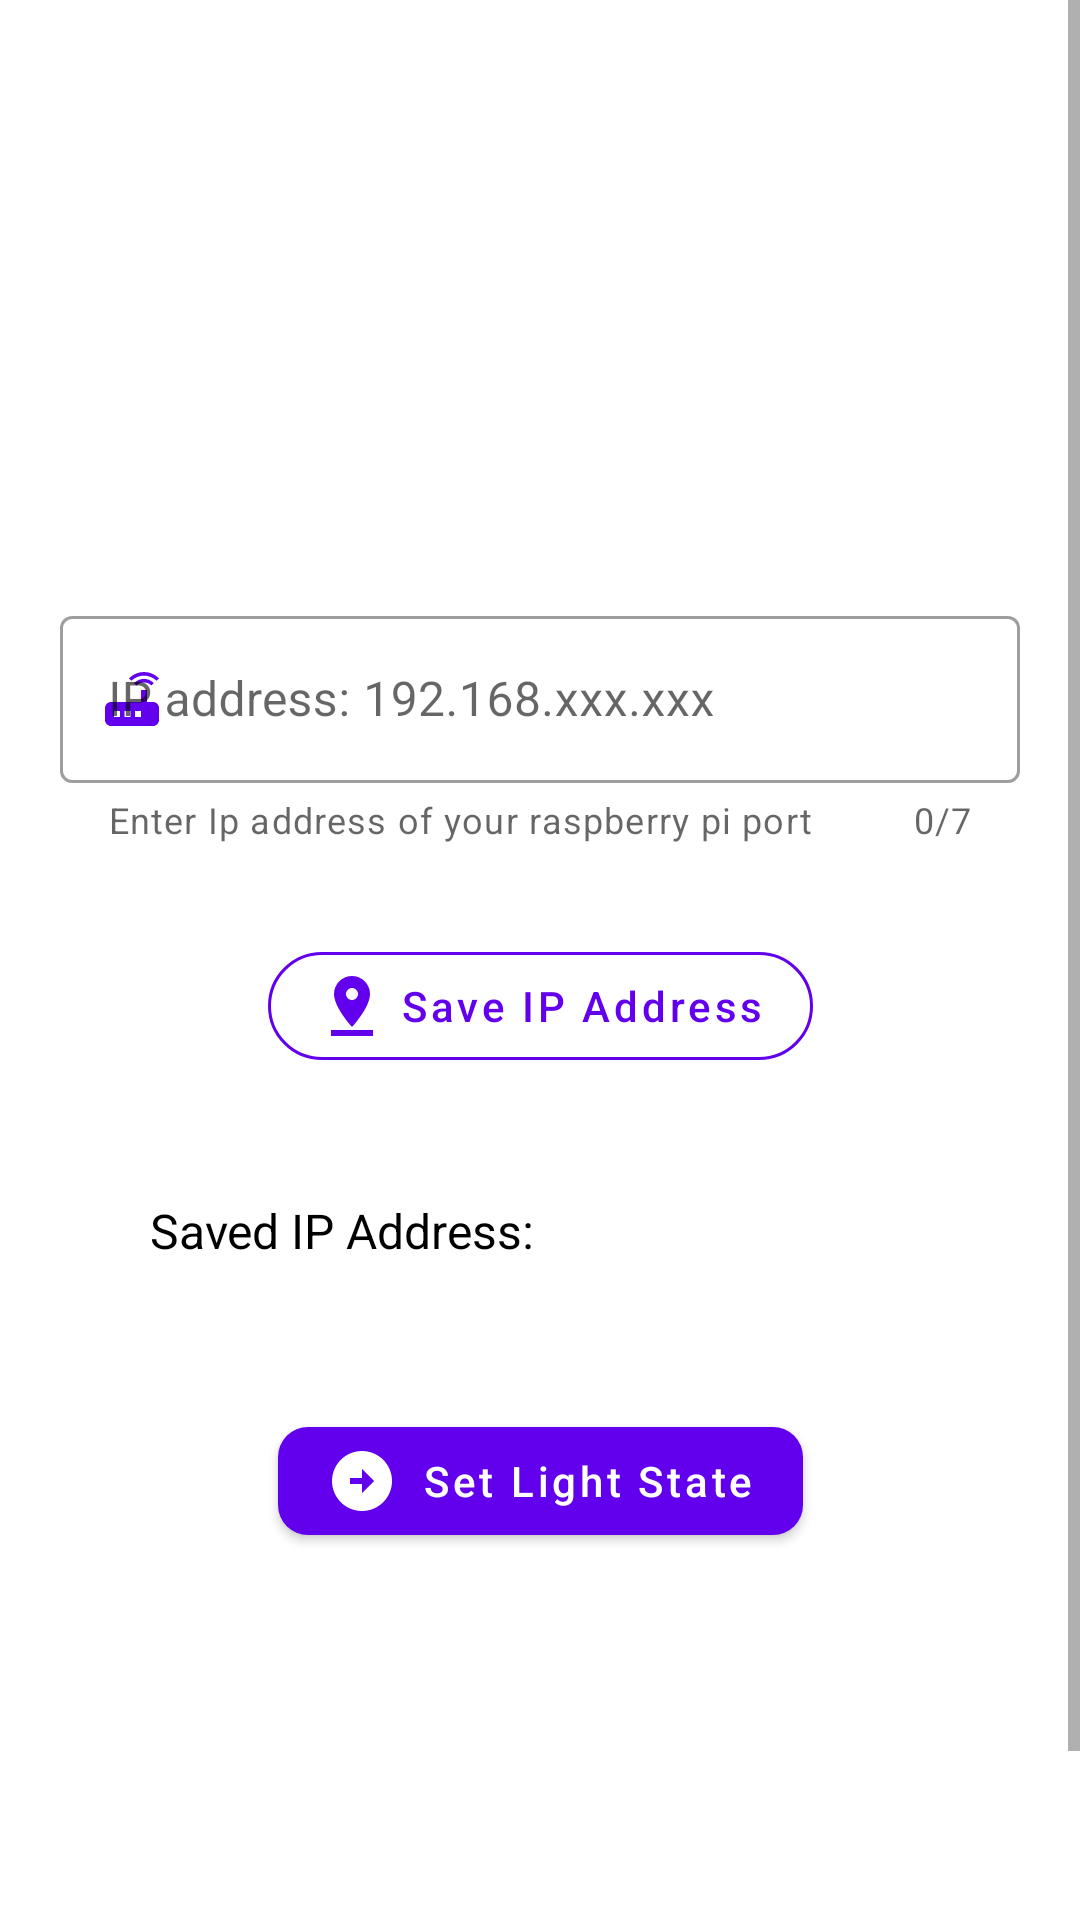

Reconstruct the res/layout file that produces this screen, plus the resources it refers to.
<!-- AndroidManifest.xml: application theme Theme.RaspiDroidConn -->
<!-- res/layout/activity_ip_address.xml -->
<?xml version="1.0" encoding="utf-8"?>
<androidx.constraintlayout.widget.ConstraintLayout xmlns:android="http://schemas.android.com/apk/res/android"
    xmlns:app="http://schemas.android.com/apk/res-auto"
    xmlns:tools="http://schemas.android.com/tools"
    android:layout_width="match_parent"
    android:layout_height="match_parent"
    tools:context=".ActivityIpAddress"
    android:layout_centerInParent="true">

    <ScrollView
        android:layout_width="match_parent"
        android:layout_height="match_parent">

        <androidx.constraintlayout.widget.ConstraintLayout
            android:id="@+id/ipAddressConstraintLayout"
            android:layout_width="match_parent"
            android:layout_height="wrap_content"
            android:layout_marginStart="20dp"
            android:layout_marginEnd="20dp">

            <com.google.android.material.textfield.TextInputLayout
                android:id="@+id/textInputLayout"
                style="@style/Widget.MaterialComponents.TextInputLayout.OutlinedBox"
                android:layout_width="match_parent"
                android:layout_height="wrap_content"
                android:layout_marginTop="200dp"
                app:boxStrokeWidth="1dp"
                app:endIconMode="clear_text"
                app:counterMaxLength="7"
                app:counterEnabled="true"
                app:prefixText="192.168."
                app:helperText="Enter Ip address of your raspberry pi port"
                app:layout_constraintBottom_toTopOf="@+id/saveIPMaterialButton"
                app:layout_constraintEnd_toEndOf="parent"
                app:layout_constraintHorizontal_bias="0.0"
                app:layout_constraintStart_toStartOf="parent"
                app:layout_constraintTop_toTopOf="parent"
                app:startIconDrawable="@drawable/ic_baseline_router_24"
                app:startIconTint="@color/purple_500">

                <com.google.android.material.textfield.TextInputEditText
                    android:id="@+id/ipAddressEditTextId"
                    android:layout_width="match_parent"
                    android:layout_height="wrap_content"
                    android:backgroundTint="@color/white"
                    android:digits="0123456789."
                    android:maxLength="7"
                    android:hint="IP address: 192.168.xxx.xxx"
                    android:inputType="number" />

            </com.google.android.material.textfield.TextInputLayout>

            <com.google.android.material.button.MaterialButton
                android:id="@+id/saveIPMaterialButton"
                style="?attr/materialButtonOutlinedStyle"
                android:layout_width="wrap_content"
                android:layout_height="wrap_content"
                android:layout_marginTop="30dp"
                android:layout_marginBottom="40dp"
                android:text="Save IP Address"
                android:textAllCaps="false"
                app:cornerRadius="20dp"
                app:icon="@drawable/ic_baseline_pin_drop_24"
                app:layout_constraintBottom_toTopOf="@+id/linearLayoutId"
                app:layout_constraintEnd_toEndOf="parent"
                app:layout_constraintStart_toStartOf="parent"
                app:layout_constraintTop_toBottomOf="@+id/textInputLayout"
                app:strokeColor="@color/purple_500" />

            <LinearLayout
                android:id="@+id/linearLayoutId"
                android:layout_width="match_parent"
                android:layout_height="wrap_content"
                app:layout_constraintEnd_toEndOf="parent"
                android:layout_marginStart="10dp"
                android:layout_marginEnd="10dp"
                app:layout_constraintStart_toStartOf="parent"
                app:layout_constraintStart_toEndOf="parent"
                app:layout_constraintBottom_toTopOf="@id/setLightStateButtonId"
                app:layout_constraintTop_toBottomOf="@id/saveIPMaterialButton"
                android:orientation="horizontal">

                <TextView
                    android:id="@+id/ipTextId"
                    android:layout_width="wrap_content"
                    android:layout_height="wrap_content"
                    android:text="Saved IP Address:"
                    android:layout_marginStart="20dp"
                    android:textColor="@color/black"
                    android:textSize="16sp"/>

                <TextView
                    android:id="@+id/savedIPTextId"
                    android:layout_width="wrap_content"
                    android:layout_height="wrap_content"
                    android:text=""
                    android:textStyle="italic"
                    android:textSize="15sp"
                    android:textColor="#4d88ff"
                    android:layout_marginStart="10dp"
                    android:layout_marginBottom="30dp" />
            </LinearLayout>

            <com.google.android.material.button.MaterialButton
                android:id="@+id/setLightStateButtonId"
                android:layout_width="wrap_content"
                android:layout_height="wrap_content"
                android:layout_marginTop="20dp"
                android:layout_marginBottom="184dp"
                android:text="Set Light State"
                android:textAllCaps="false"
                app:icon="@drawable/ic_baseline_arrow_circle_right_24"
                app:cornerRadius="10dp"
                app:layout_constraintBottom_toBottomOf="parent"
                app:layout_constraintEnd_toEndOf="parent"
                app:layout_constraintTop_toBottomOf="@+id/linearLayoutId"
                app:layout_constraintStart_toStartOf="parent"
                app:layout_constraintVertical_bias="0.0" />

        </androidx.constraintlayout.widget.ConstraintLayout>

    </ScrollView>

</androidx.constraintlayout.widget.ConstraintLayout>
<!-- resources referenced by this layout -->
<resources>
  <color name="black">#FF000000</color>
  <color name="purple_500">#FF6200EE</color>
  <color name="white">#FFFFFFFF</color>
  <!-- drawable ic_baseline_arrow_circle_right_24 (drawable) -->
  <vector android:height="24dp" android:tint="#581D7F"
      android:viewportHeight="24" android:viewportWidth="24"
      android:width="24dp" xmlns:android="http://schemas.android.com/apk/res/android">
      <path android:fillColor="@android:color/white" android:pathData="M22,12c0,-5.52 -4.48,-10 -10,-10S2,6.48 2,12c0,5.52 4.48,10 10,10S22,17.52 22,12zM12,13l-4,0v-2l4,0V8l4,4l-4,4V13z"/>
  </vector>
  <!-- drawable ic_baseline_pin_drop_24 (drawable) -->
  <vector android:height="24dp" android:tint="#482066"
      android:viewportHeight="24" android:viewportWidth="24"
      android:width="24dp" xmlns:android="http://schemas.android.com/apk/res/android">
      <path android:fillColor="@android:color/white" android:pathData="M18,8c0,-3.31 -2.69,-6 -6,-6S6,4.69 6,8c0,4.5 6,11 6,11s6,-6.5 6,-11zM10,8c0,-1.1 0.9,-2 2,-2s2,0.9 2,2 -0.89,2 -2,2c-1.1,0 -2,-0.9 -2,-2zM5,20v2h14v-2L5,20z"/>
  </vector>
  <!-- drawable ic_baseline_router_24 (drawable) -->
  <vector android:height="24dp" android:tint="#482066"
      android:viewportHeight="24" android:viewportWidth="24"
      android:width="24dp" xmlns:android="http://schemas.android.com/apk/res/android">
      <path android:fillColor="@android:color/white" android:pathData="M20.2,5.9l0.8,-0.8C19.6,3.7 17.8,3 16,3s-3.6,0.7 -5,2.1l0.8,0.8C13,4.8 14.5,4.2 16,4.2s3,0.6 4.2,1.7zM19.3,6.7c-0.9,-0.9 -2.1,-1.4 -3.3,-1.4s-2.4,0.5 -3.3,1.4l0.8,0.8c0.7,-0.7 1.6,-1 2.5,-1 0.9,0 1.8,0.3 2.5,1l0.8,-0.8zM19,13h-2L17,9h-2v4L5,13c-1.1,0 -2,0.9 -2,2v4c0,1.1 0.9,2 2,2h14c1.1,0 2,-0.9 2,-2v-4c0,-1.1 -0.9,-2 -2,-2zM8,18L6,18v-2h2v2zM11.5,18h-2v-2h2v2zM15,18h-2v-2h2v2z"/>
  </vector>
  <style name="Theme.RaspiDroidConn" parent="Theme.MaterialComponents.DayNight.DarkActionBar">
          
          <item name="colorPrimary">@color/purple_500</item>
          <item name="colorPrimaryVariant">@color/purple_700</item>
          <item name="colorOnPrimary">@color/white</item>
          
          <item name="colorSecondary">@color/teal_200</item>
          <item name="colorSecondaryVariant">@color/teal_700</item>
          <item name="colorOnSecondary">@color/black</item>
          
          <item name="android:statusBarColor" tools:targetApi="l">?attr/colorPrimaryVariant</item>
          
      </style>
  <color name="purple_700">#FF3700B3</color>
  <color name="teal_200">#FF03DAC5</color>
  <color name="teal_700">#FF018786</color>
</resources>
